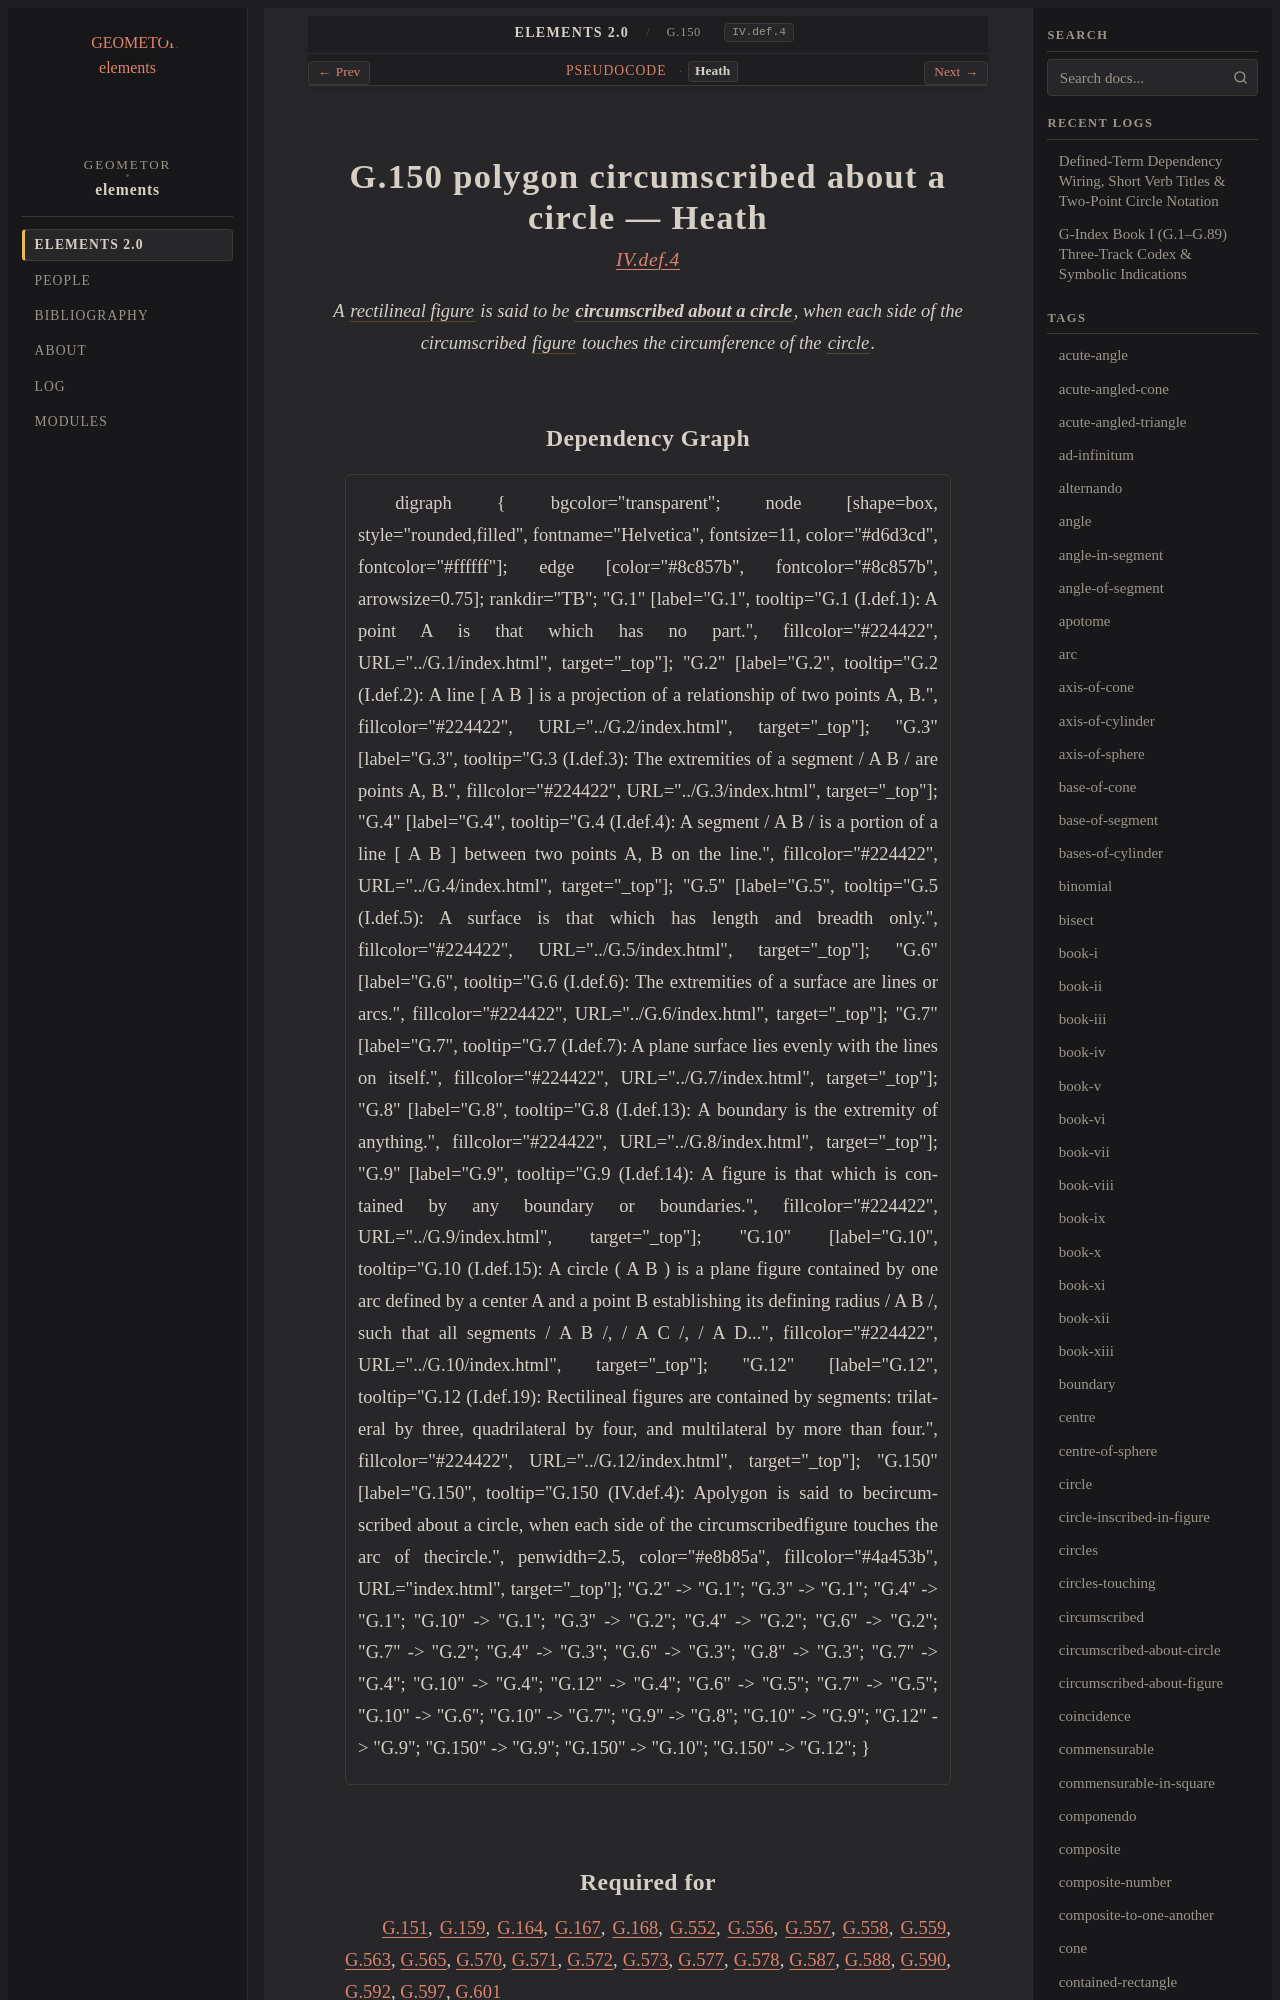

repository: geometor/elements · page: elements2/G.150/heath.html · generator: sphinx

:canonical_id: G.150
:original_id: IV.def.4
:title: G.150 polygon circumscribed about a circle
:volume: II
:book: IV
:type: def

G.150 polygon circumscribed about a circle — Heath
==================================================

.. rubric:: `IV.def.4 <https://geometor.github.io/euclid/heath/volume_II/book_iv/definitions/#iv-def-4>`_

.. enunciation::

   A :term:`rectilineal figure <G.12>` is said to be :term:`**circumscribed about a circle** <circumscribed-about-circle>`, when each side of the circumscribed :term:`figure <G.9>` touches the circumference of the :term:`circle <G.10>`.
